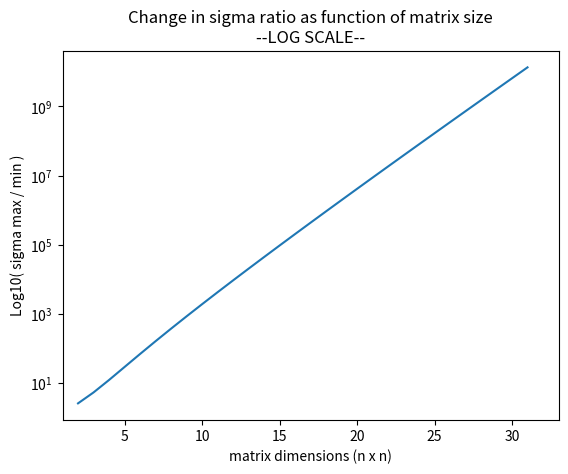

This figure's Python source:
import numpy as np
import matplotlib.pyplot as pt


# the min/max size of the matrices to examine
minSize = 2
maxSize = 31


# Create a bunch of matrices
#	maList size = (index + 2)
maList = list()
maxSize += 1
for size in range(minSize, maxSize) :
	# main diag is all 1, upper = -1, lower = 0
	matrix = np.triu( np.multiply(-1, np.ones((size,size))), k=1 )
	matrix = np.add(matrix, np.identity(size))
	maList.append(matrix)
#end loop

# print(maList[4])


# Get sigma max/min ratio for each matrix
#	after SVD, max is entry 0, min is last entry (-1)
xVals = range(minSize, maxSize)
yVals = list()
for matrix in maList :
	s = np.linalg.svd(matrix, compute_uv=False)
	ratio = s[0] / s[-1]
	# print("{}, {}, {}".format(s[0], s[-1], ratio))
	yVals.append(ratio)
#end loop


# Plot the results
pt.plot(xVals, yVals)
pt.title('Change in sigma ratio as function of matrix size\n--LOG SCALE--')
pt.xlabel('matrix dimensions (n x n)')
pt.ylabel('Log10( sigma max / min )')
pt.xlim((minSize-1, maxSize+1))
pt.yscale('log')
pt.show()


# Answer: What conclusions can be drawn from this graph?
print("\nAs can be seen, as the size of the matrix gets bigger,")
print("sigma max grows larger while sigma min approaches zero,")
print("causing the ratio between them to grow logrithmically. ")
print("The sigmas represent the scaling that will be applied by")
print("the original matrix. Thus, as the eigenvalue multiplicity")
print("grows, the resulting scaling along the corresponding axis")
print("is magnified, while it is reduced along others.")